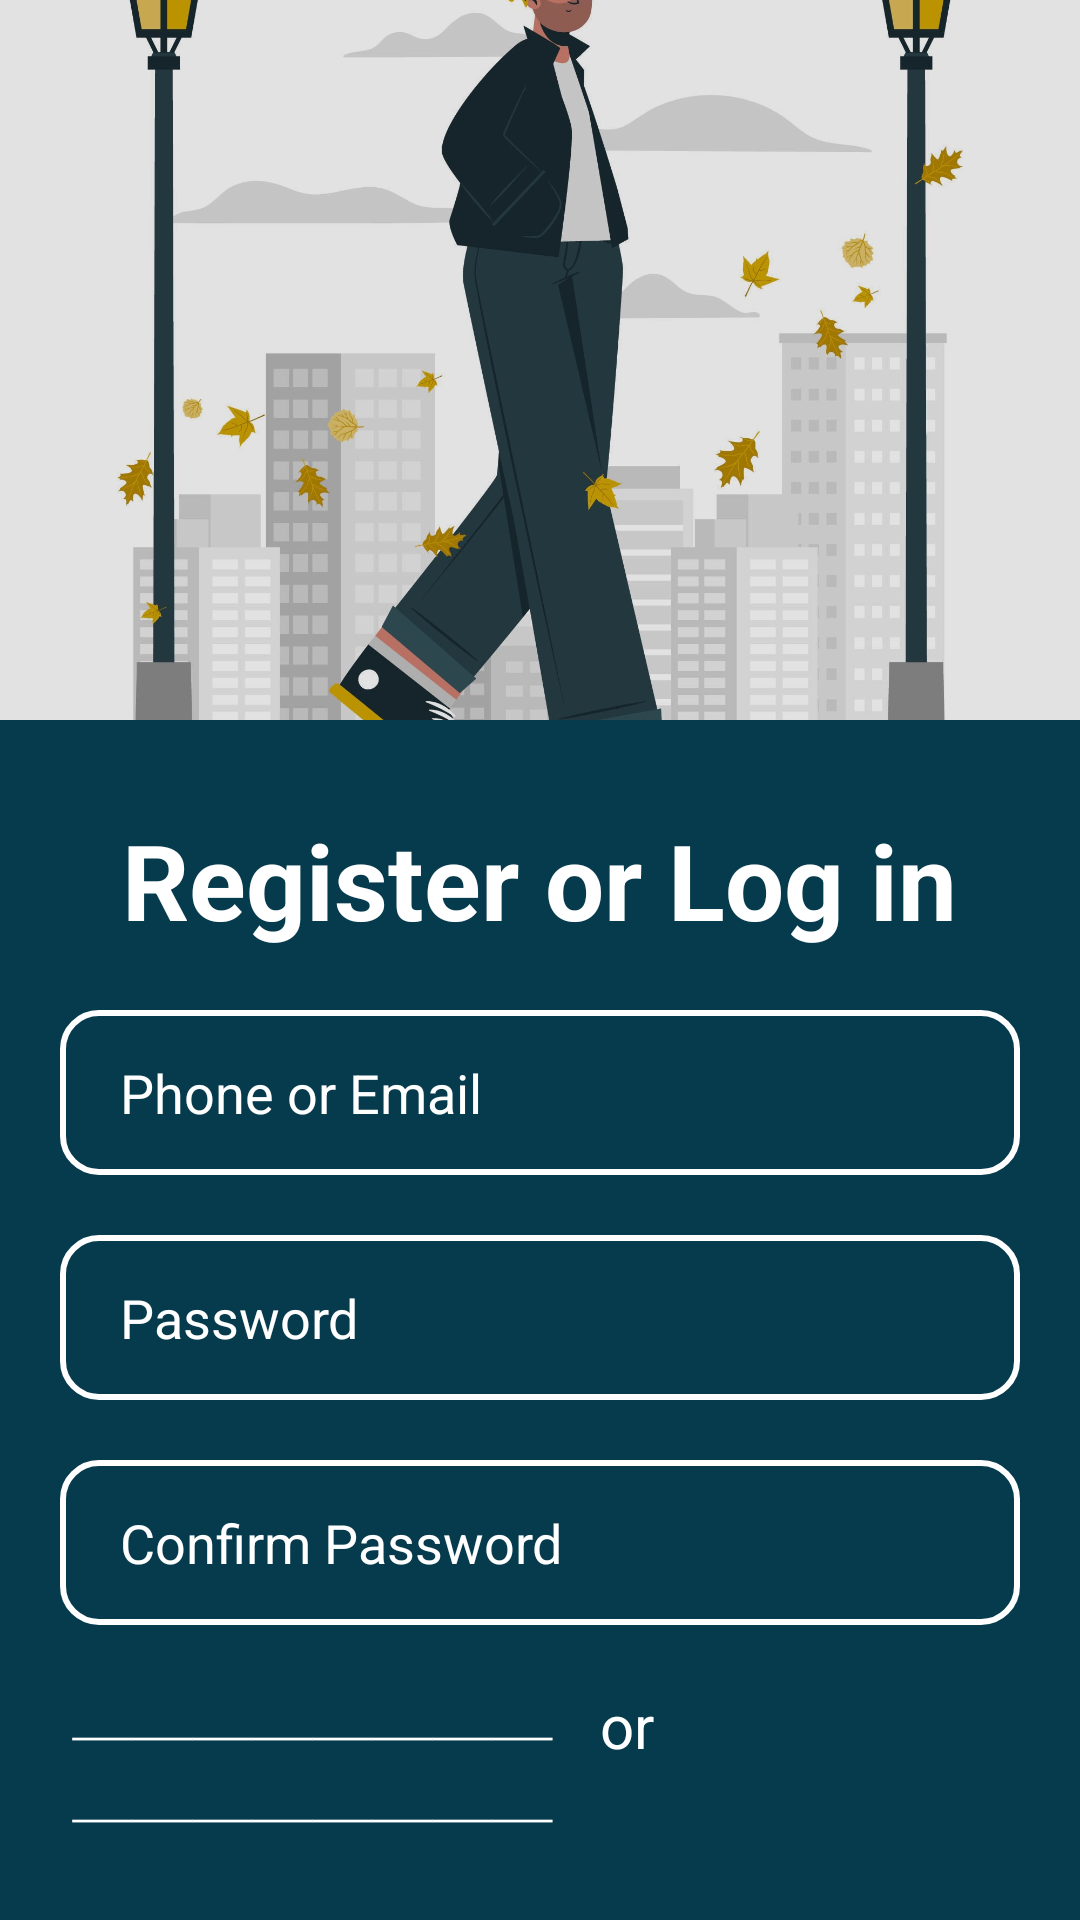

Here is an Android app screen rendered from its layout file. Give the layout XML and the strings, colors and styles it references.
<!-- AndroidManifest.xml: application theme Theme.STEPSS -->
<!-- res/layout/signup.xml -->
<?xml version="1.0" encoding="utf-8"?>
<LinearLayout xmlns:android="http://schemas.android.com/apk/res/android"
    android:orientation="vertical"
    android:layout_width="match_parent"
    android:layout_height="match_parent"
    android:background="#063b4d">


    <ImageView
        android:layout_width="match_parent"
        android:layout_height="240dp"
        android:src ="@drawable/port3"
        android:scaleType="centerCrop"
        android:layout_gravity="center"/>
    <TextView
        android:layout_width="wrap_content"
        android:layout_height="wrap_content"
        android:text="Register or Log in"
        android:textSize="35sp"
        android:layout_gravity="center"
        android:textColor="@color/white"
        android:layout_marginTop="30dp"
        android:textStyle="bold" />


    <LinearLayout
        android:layout_width="match_parent"
        android:layout_height="wrap_content"
        android:orientation="vertical"
        android:padding="20dp">

        <EditText
            android:id="@+id/editText_email"
            android:layout_width="match_parent"
            android:layout_height="55dp"
            android:hint="Phone or Email"
            android:textSize="18sp"
            android:background="@drawable/border"
            android:gravity="center_vertical"
            android:paddingLeft="20dp"
            android:textColorHint="@color/white"
            android:inputType="textEmailAddress"
            android:textColor="#000000"
            />

        <EditText
            android:id="@+id/editText_password"
            android:layout_width="match_parent"
            android:layout_height="55dp"
            android:layout_marginTop="20dp"
            android:hint="Password"
            android:textColorHint="@color/white"
            android:textSize="18sp"
            android:background="@drawable/border"
            android:gravity="center_vertical"
            android:paddingLeft="20dp"
            android:inputType="textPassword"
            />

        <EditText
            android:id="@+id/editText_confirmPassword"
            android:layout_width="match_parent"
            android:layout_height="55dp"
            android:layout_marginTop="20dp"
            android:hint="Confirm Password"
            android:textColorHint="@color/white"
            android:textSize="18sp"
            android:background="@drawable/border"
            android:gravity="center_vertical"
            android:paddingLeft="20dp"
            android:inputType="textPassword"
            />
    </LinearLayout>


    <TextView
        android:layout_width="wrap_content"
        android:layout_height="wrap_content"
        android:text="⎯⎯⎯⎯⎯⎯⎯⎯    or ⎯⎯⎯⎯⎯⎯⎯⎯"
        android:textSize="20sp"
        android:layout_gravity="left"
        android:layout_marginLeft="20dp"
        android:textColor="@color/white"
        />

    <LinearLayout
        android:layout_width="match_parent"
        android:layout_height="wrap_content"
        android:orientation="horizontal">

        <Button

            android:layout_width="340dp"
            android:layout_height="wrap_content"
            android:layout_marginVertical="10dp"
            android:layout_weight="1"
            android:text="Sign up"
            android:layout_margin="20dp"
            android:textSize="25sp"
            android:textColor="@color/black"
            android:backgroundTint="#ffc801"/>

    </LinearLayout>

</LinearLayout>
<!-- resources referenced by this layout -->
<resources>
  <!-- drawable border (drawable) -->
  <?xml version="1.0" encoding="utf-8"?>
  <shape xmlns:android="http://schemas.android.com/apk/res/android"
      android:shape="rectangle">
  
  
      <solid android:color="@android:color/transparent" />
  
  
      <corners
          android:bottomRightRadius="12dp"
          android:bottomLeftRadius="12dp"
          android:topLeftRadius="12dp"
          android:topRightRadius="12dp" />
  
  
      <stroke
          android:color="@color/white"
          android:width="2dp" />
  
  </shape>
  <!-- drawable port3: jpg bitmap (drawable, 224157 bytes) -->
  <style name="Theme.STEPSS" parent="Theme.MaterialComponents.DayNight.NoActionBar">
          
          <item name="popupMenuStyle">@style/Widget.STEPSS.PopupMenu</item>
      </style>
  <style name="Widget.STEPSS.PopupMenu" parent="Widget.MaterialComponents.PopupMenu">
          
      </style>
  <!-- not gathered from this repository: default colours our renderer supplied (Android Studio template values) -->
  <color name="black">#FF000000</color>
  <color name="white">#FFFFFFFF</color>
</resources>
